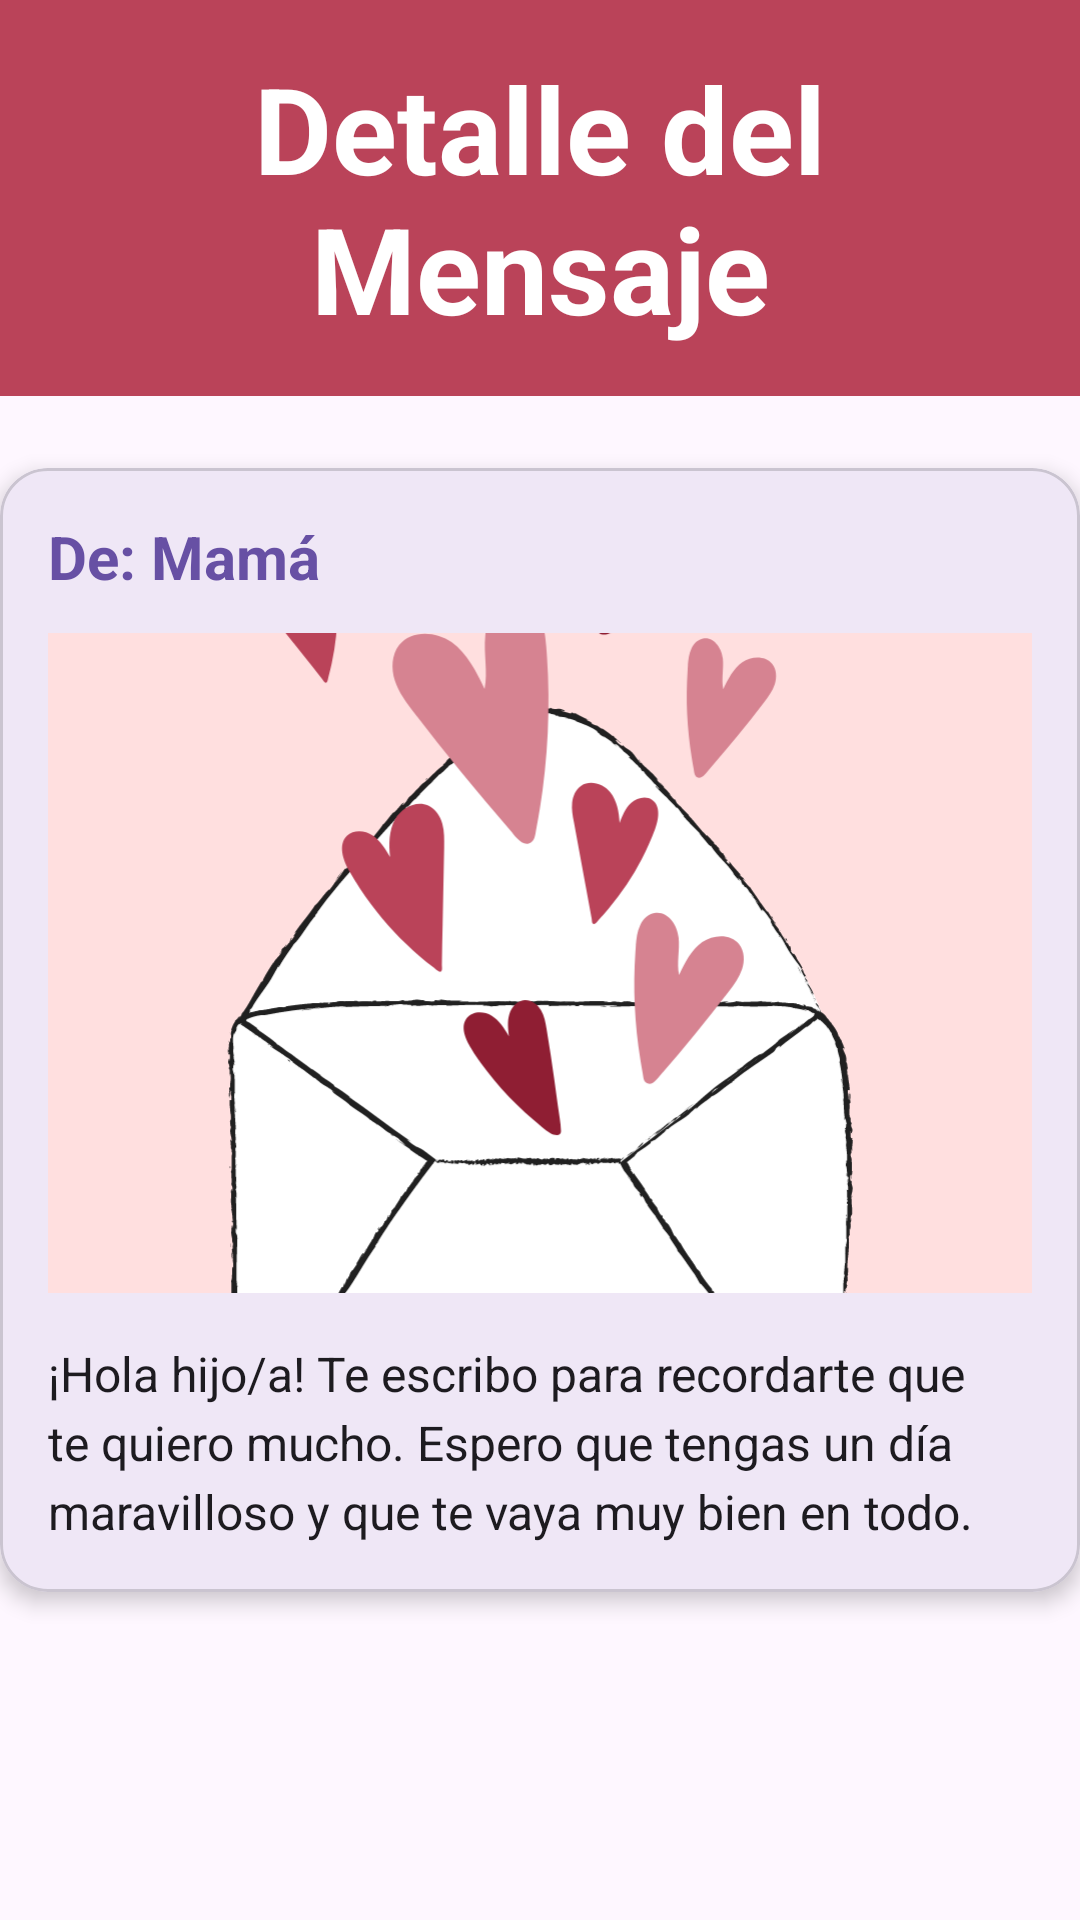

Android layout source for this screen:
<!-- AndroidManifest.xml: application theme Theme.SendMessage -->
<!-- res/layout/activity_view_message.xml -->
<?xml version="1.0" encoding="utf-8"?>
<ScrollView xmlns:android="http://schemas.android.com/apk/res/android"
    xmlns:app="http://schemas.android.com/apk/res-auto"
    android:id="@+id/llViewMessageActivity"
    android:layout_width="match_parent"
    android:layout_height="match_parent"
    android:layout_margin="@dimen/llSendMessageActivity_margin"
    android:background="?attr/colorSurface"
    android:fillViewport="true"
    android:fitsSystemWindows="true">

    <LinearLayout
        android:layout_width="match_parent"
        android:layout_height="wrap_content"
        android:orientation="vertical">


        <TextView
            android:id="@+id/tvViewTitle"
            android:layout_width="match_parent"
            android:layout_height="wrap_content"
            android:layout_marginBottom="@dimen/tvTitle_margin"
            android:background="@color/heart_color"
            android:gravity="center"
            android:padding="@dimen/tvTitle_padding"
            android:text="@string/view_message_title"
            android:textColor="@color/white"
            android:textSize="@dimen/tvTitle_textSize"
            android:textStyle="bold"
            app:fontFamily="@font/stay_with_me" />


        <com.google.android.material.card.MaterialCardView
            android:id="@+id/cardViewMessage"
            android:layout_width="match_parent"
            android:layout_height="wrap_content"
            android:layout_marginTop="@dimen/cardViewMessage_marginTop"
            app:cardCornerRadius="@dimen/cardViewMessage_cardCornerRadius"
            app:cardElevation="@dimen/cardViewMessage_cardElevation"
            app:strokeColor="?attr/colorOutlineVariant"
            app:strokeWidth="@dimen/cardViewMessage_strokeWidth">

            <LinearLayout
                android:id="@+id/llCardContent"
                android:layout_width="match_parent"
                android:layout_height="wrap_content"
                android:orientation="vertical"
                android:padding="@dimen/llCardContent_padding">


                <TextView
                    android:id="@+id/tvSender"
                    android:layout_width="match_parent"
                    android:layout_height="wrap_content"
                    android:layout_marginBottom="@dimen/tvSender_marginBottom"
                    android:text="@string/tvSender"
                    android:textColor="?attr/colorPrimary"
                    android:textSize="@dimen/tvSender_textSize"
                    android:textStyle="bold" />


                <ImageView
                    android:id="@+id/ivMessageImage"
                    android:layout_width="match_parent"
                    android:layout_height="@dimen/ivMessageImage_height"
                    android:layout_marginBottom="@dimen/ivMessageImage_marginBottom"
                    android:background="?attr/colorSurfaceVariant"
                    android:contentDescription="@string/view_message_title"
                    android:scaleType="centerCrop"
                    app:srcCompat="@drawable/corazones" />


                <TextView
                    android:id="@+id/tvMessageContent"
                    android:layout_width="match_parent"
                    android:layout_height="wrap_content"
                    android:lineSpacingExtra="@dimen/tvMessageContent_lineSpacingExtra"
                    android:text="@string/message_content"
                    android:textColor="?attr/colorOnSurface"
                    android:textSize="@dimen/tvMessageContent_textSize" />

            </LinearLayout>
        </com.google.android.material.card.MaterialCardView>

    </LinearLayout>
</ScrollView>
<!-- resources referenced by this layout -->
<resources>
  <color name="heart_color">#BA4359</color>
  <color name="white">#FFFFFFFF</color>
  <dimen name="cardViewMessage_cardCornerRadius">16dp</dimen>
  <dimen name="cardViewMessage_cardElevation">4dp</dimen>
  <dimen name="cardViewMessage_marginTop">8dp</dimen>
  <dimen name="cardViewMessage_strokeWidth">1dp</dimen>
  <dimen name="ivMessageImage_height">220dp</dimen>
  <dimen name="ivMessageImage_marginBottom">16dp</dimen>
  <dimen name="llCardContent_padding">16dp</dimen>
  <dimen name="llSendMessageActivity_margin">16dp</dimen>
  <dimen name="tvMessageContent_lineSpacingExtra">4dp</dimen>
  <dimen name="tvMessageContent_textSize">16sp</dimen>
  <dimen name="tvSender_marginBottom">12dp</dimen>
  <dimen name="tvSender_textSize">20sp</dimen>
  <dimen name="tvTitle_margin">16dp</dimen>
  <dimen name="tvTitle_padding">16dp</dimen>
  <dimen name="tvTitle_textSize">40sp</dimen>
  <!-- drawable corazones: vector/xml drawable (drawable, 162609 chars, omitted) -->
  <string name="message_content">¡Hola hijo/a! Te escribo para recordarte que te quiero mucho. Espero que tengas un día maravilloso y que te vaya muy bien en todo.</string>
  <string name="tvSender">De: Mamá</string>
  <string name="view_message_title">Detalle del Mensaje</string>
  <style name="Theme.SendMessage" parent="Theme.MaterialComponents.DayNight.DarkActionBar">
          
          <item name="colorPrimary">@color/purple_500</item>
          <item name="colorPrimaryVariant">@color/purple_700</item>
          <item name="colorOnPrimary">@color/white</item>
          
          <item name="colorSecondary">@color/teal_200</item>
          <item name="colorSecondaryVariant">@color/teal_700</item>
          <item name="colorOnSecondary">@color/black</item>
          
          <item name="android:statusBarColor">?attr/colorPrimaryVariant</item>
          
      </style>
  <color name="purple_500">#FF6200EE</color>
  <color name="purple_700">#FF3700B3</color>
  <color name="teal_200">#FF03DAC5</color>
  <color name="teal_700">#FF018786</color>
  <color name="black">#FF000000</color>
</resources>
